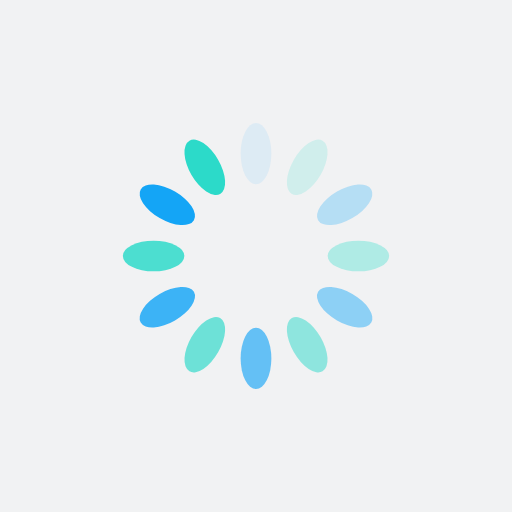
t = 0.00 s
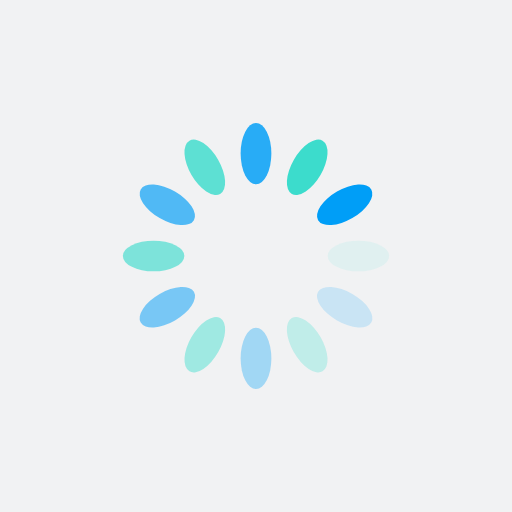
t = 0.25 s
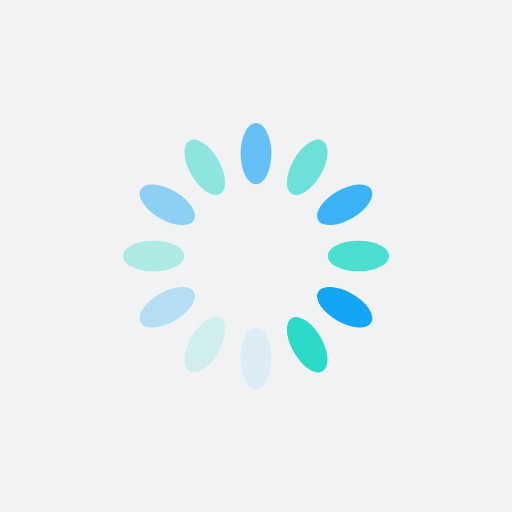
t = 0.50 s
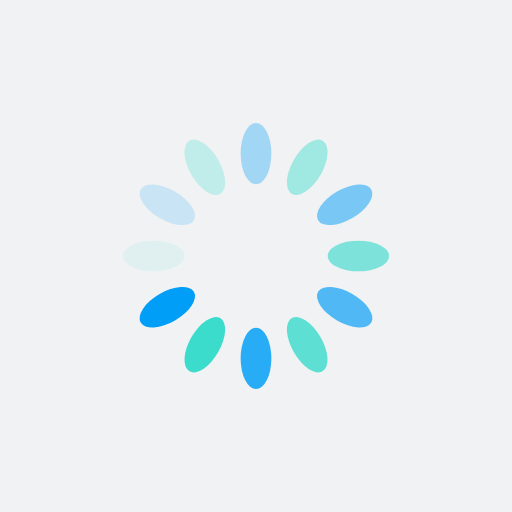
t = 0.75 s

The animated SVG that drew these frames (rendered in a browser with its animation timeline set to each time). Animation: 12 SMIL elements (animate=12); one cycle of 1.00 s, repeats indefinitely.

<?xml version="1.0" encoding="utf-8"?>
<svg xmlns="http://www.w3.org/2000/svg" xmlns:xlink="http://www.w3.org/1999/xlink" style="margin: auto; background: rgb(241, 242, 243); display: block; shape-rendering: auto;" width="200px" height="200px" viewBox="0 0 100 100" preserveAspectRatio="xMidYMid">
<g transform="rotate(0 50 50)">
  <rect x="47" y="24" rx="3" ry="6" width="6" height="12" fill="#009ef7">
    <animate attributeName="opacity" values="1;0" keyTimes="0;1" dur="1s" begin="-0.9166666666666666s" repeatCount="indefinite"></animate>
  </rect>
</g><g transform="rotate(30 50 50)">
  <rect x="47" y="24" rx="3" ry="6" width="6" height="12" fill="#2cdac9">
    <animate attributeName="opacity" values="1;0" keyTimes="0;1" dur="1s" begin="-0.8333333333333334s" repeatCount="indefinite"></animate>
  </rect>
</g><g transform="rotate(60 50 50)">
  <rect x="47" y="24" rx="3" ry="6" width="6" height="12" fill="#009ef7">
    <animate attributeName="opacity" values="1;0" keyTimes="0;1" dur="1s" begin="-0.75s" repeatCount="indefinite"></animate>
  </rect>
</g><g transform="rotate(90 50 50)">
  <rect x="47" y="24" rx="3" ry="6" width="6" height="12" fill="#2cdac9">
    <animate attributeName="opacity" values="1;0" keyTimes="0;1" dur="1s" begin="-0.6666666666666666s" repeatCount="indefinite"></animate>
  </rect>
</g><g transform="rotate(120 50 50)">
  <rect x="47" y="24" rx="3" ry="6" width="6" height="12" fill="#009ef7">
    <animate attributeName="opacity" values="1;0" keyTimes="0;1" dur="1s" begin="-0.5833333333333334s" repeatCount="indefinite"></animate>
  </rect>
</g><g transform="rotate(150 50 50)">
  <rect x="47" y="24" rx="3" ry="6" width="6" height="12" fill="#2cdac9">
    <animate attributeName="opacity" values="1;0" keyTimes="0;1" dur="1s" begin="-0.5s" repeatCount="indefinite"></animate>
  </rect>
</g><g transform="rotate(180 50 50)">
  <rect x="47" y="24" rx="3" ry="6" width="6" height="12" fill="#009ef7">
    <animate attributeName="opacity" values="1;0" keyTimes="0;1" dur="1s" begin="-0.4166666666666667s" repeatCount="indefinite"></animate>
  </rect>
</g><g transform="rotate(210 50 50)">
  <rect x="47" y="24" rx="3" ry="6" width="6" height="12" fill="#2cdac9">
    <animate attributeName="opacity" values="1;0" keyTimes="0;1" dur="1s" begin="-0.3333333333333333s" repeatCount="indefinite"></animate>
  </rect>
</g><g transform="rotate(240 50 50)">
  <rect x="47" y="24" rx="3" ry="6" width="6" height="12" fill="#009ef7">
    <animate attributeName="opacity" values="1;0" keyTimes="0;1" dur="1s" begin="-0.25s" repeatCount="indefinite"></animate>
  </rect>
</g><g transform="rotate(270 50 50)">
  <rect x="47" y="24" rx="3" ry="6" width="6" height="12" fill="#2cdac9">
    <animate attributeName="opacity" values="1;0" keyTimes="0;1" dur="1s" begin="-0.16666666666666666s" repeatCount="indefinite"></animate>
  </rect>
</g><g transform="rotate(300 50 50)">
  <rect x="47" y="24" rx="3" ry="6" width="6" height="12" fill="#009ef7">
    <animate attributeName="opacity" values="1;0" keyTimes="0;1" dur="1s" begin="-0.08333333333333333s" repeatCount="indefinite"></animate>
  </rect>
</g><g transform="rotate(330 50 50)">
  <rect x="47" y="24" rx="3" ry="6" width="6" height="12" fill="#2cdac9">
    <animate attributeName="opacity" values="1;0" keyTimes="0;1" dur="1s" begin="0s" repeatCount="indefinite"></animate>
  </rect>
</g>
<!-- [ldio] generated by https://loading.io/ --></svg>
